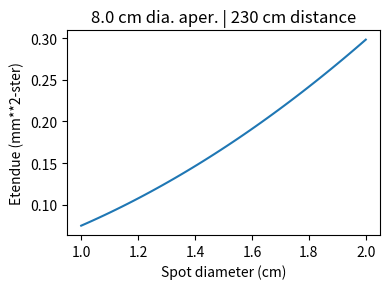

The script that saved this image: (Note: this script raises an exception after producing the figure.)
from pathlib import Path
import numpy as np
import scipy.constants as pc
import matplotlib.pyplot as plt


class Emitter(object):
    
    def __init__(self,
                 distance=230.0,  # port-to-beam distance (cm)
                 aperture=8.0,  # port aperture diameter (cm)
                 ):

        self.distance = distance
        self.aperture = aperture
        self.NA = (self.aperture/2) / self.distance

        self.spot_diameter = np.linspace(1, 2)

        print('Emitter specifications')
        print(f'  Port-beam distance: {self.distance:.1f} cm')
        print(f'  Aperture diameter: {self.aperture:.1f} cm')
        print(f'  Numerical aperture: {self.NA:.3g}')

    def calc_etendue(self):
        emitter_area = np.pi * (self.spot_diameter/2)**2 * 1e2  # mm^2
        etendue = np.pi * emitter_area * self.NA**2  # mm^2-ster
        return etendue
    
    def plot_etendue(self, save=False):
        etendue = self.calc_etendue()
        plt.figure(figsize=(4,3))
        plt.plot(self.spot_diameter, etendue)
        plt.xlabel('Spot diameter (cm)')
        plt.ylabel('Etendue (mm**2-ster)')
        plt.title(f'{self.aperture:.1f} cm dia. aper. | {self.distance:.0f} cm distance')
        plt.tight_layout()

        if save:
            fname = Path('plots') / 'emitter_etendue.pdf'
            print(f'Saving {fname.as_posix()}')
            plt.savefig(fname.as_posix(), transparent=True)


class Diode(object):
    
    def __init__(self,
                 t_op=-20.,  # operation temp (C)
                 t_ref=20.,  # reference temp (C)
                 dark_current_ref=10e-12,  # dark current @ t_ref (A)
                 responsivity=0.47,  # diode response (A/W)
                 bandwidth=1.e6,  # detector bandwidth (Hz)
                 r_feedback=100.e6,  # feedback resistor (Ohm)
                 distance=230.0,  # port-to-beam distance (cm)
                 aperture=8.0,  # port aperture diameter (cm)
                 ):
        
        self.emitter = Emitter(distance=distance, aperture=aperture)
        
        self.t_op = t_op
        self.t_ref = t_ref
        self.dark_current_ref = dark_current_ref
        self.responsivity = responsivity
        self.bandwidth = bandwidth
        self.r_feedback = r_feedback
        
        print('Diode specificaitons')
        print(f'  Operation temp: {self.t_op:.1f} C')
        print(f'  Reference temp: {self.t_ref:.1f} C')
        print(f'  Reference dark current: {self.dark_current_ref*1e9:.3f} nA')
        print(f'  Responsivity: {self.responsivity:.2f} A/W')
        print(f'  Bandwidth: {self.bandwidth/1e6:.1f} MHz')
        print(f'  Feedback resistor: {self.r_feedback/1e6:.1f} MOhm')

    def plot_diode_response(self, save=False):
        photon_wavelength = 656e-9  # wavelength (m)
        photon_energy = pc.h * pc.c / photon_wavelength  # energy per photon (J)
    
        self.spot_diameter = np.linspace(1, 2)
        etendue = self.emitter.calc_etendue()

        self.radiance = np.linspace(0.4, 1.2)*1e18  # photons/s/m**2/ster

        # incident power at colleciton aperture
        p_incident = photon_energy * np.matmul(self.radiance.reshape(-1,1), 
                                               etendue.reshape(1,-1)) / 1e6  # W
        
        transmission = 0.5
        # 50% transmission
        p_diode = transmission * p_incident
        # diode photocurrent
        i_photo = self.responsivity * p_diode
        # diode dark current
        i_dark = self.dark_current_ref * 2**((self.t_op-self.t_ref)/10)
        print(f'  Dark current @ T_op: {i_dark*1e9:.4f} nA')
        # diode thermal noise from feedback resistor
        isq_thermal = 4*pc.k*(self.t_op+273)/self.r_feedback * self.bandwidth
        print(f'  Feedback resistor thermal noise: {np.sqrt(isq_thermal)*1e9:.3f} nA')
        # diode shot noise from current
        isq_shot = 2 * pc.e * (i_photo+i_dark) * self.bandwidth
        # net noise
        i_noise = np.sqrt(isq_thermal + isq_shot)
        # signal-to-noise in photocurrent
        self.i_snr = i_photo / i_noise

        ncols, nrows = 3, 2
        fig, axes = plt.subplots(ncols=ncols,
                                 nrows=nrows, 
                                 figsize=(ncols*4,nrows*3))
        
        plt.sca(axes.flat[0])
        plt.contourf(self.spot_diameter, 
                     self.radiance/1e18, 
                     p_diode*1e9,
                     levels=4,
                     cmap='viridis')
        plt.colorbar(label='Flux (nW)')
        plt.xlabel('Spot diameter (cm)')
        plt.ylabel('self.Radiance (1e18 ph/s/m**2/st)')
        plt.title(f'Flux on diode ({transmission*1e2:.0f}% trans.)')
        
        plt.sca(axes.flat[1])
        plt.contourf(self.spot_diameter, 
                     self.radiance/1e18, 
                     i_photo*1e9,
                     levels=4,
                     cmap='viridis')
        plt.colorbar(label='Photocurrent (nA)')
        plt.xlabel('Spot diameter (cm)')
        plt.ylabel('self.Radiance (1e18 ph/s/m**2/st)')
        plt.title('Photocurrent')
        
        plt.sca(axes.flat[2])
        plt.contourf(self.spot_diameter, 
                     self.radiance/1e18, 
                     i_noise*1e9,
                     levels=4,
                     cmap='viridis')
        plt.colorbar(label='Noise current (nA)')
        plt.xlabel('Spot diameter (cm)')
        plt.ylabel('self.Radiance (1e18 ph/s/m**2/st)')
        plt.title('Noise current (shot+therm)')
        
        plt.sca(axes.flat[3])
        plt.contourf(self.spot_diameter, 
                     self.radiance/1e18, 
                     np.sqrt(isq_shot)*1e9,
                     levels=4,
                     cmap='viridis')
        plt.colorbar(label='Shot noise (nA)')
        plt.xlabel('Spot diameter (cm)')
        plt.ylabel('self.Radiance (1e18 ph/s/m**2/st)')
        plt.title('Shot noise')
        
        plt.sca(axes.flat[4])
        plt.contourf(self.spot_diameter, 
                     self.radiance/1e18, 
                     self.i_snr,
                     levels=4,
                     cmap='viridis')
        plt.colorbar(label='SNR')
        plt.xlabel('Spot diameter (cm)')
        plt.ylabel('self.Radiance (1e18 ph/s/m**2/st)')
        plt.title('Signal-to-noise ratio')
        
        plt.tight_layout()

        if save:
            fname = Path('plots') / 'diode_response.pdf'
            print(f'Saving {fname.as_posix()}')
            plt.savefig(fname.as_posix(), transparent=True)
            
    def plot_min_detect_fluctuation(self, 
                                    di_dn_factor=0.55,
                                    save=False):
        deli_i = 1/self.i_snr
        plt.figure(figsize=(4,3))
        plt.contourf(self.spot_diameter, 
                     self.radiance/1e18, 
                     deli_i*1e2 / di_dn_factor,
                     levels=np.arange(0.25,1.51,0.25),
                     cmap='viridis')
        plt.colorbar(label='Minimum delta-n/n (%)')
        plt.xlabel('Spot diameter (cm)')
        plt.ylabel('self.Radiance (1e18 ph/s/m**2/st)')
        plt.title(f'(dI/I)/(dn/n) = {di_dn_factor:.2f}')
        plt.tight_layout()

        if save:
            fname = f'min_detect_fluctuation_f{di_dn_factor*1e2:.0f}.pdf'
            fname = Path('plots') / fname
            print(f'Saving {fname.as_posix()}')
            plt.savefig(fname.as_posix(), transparent=True)


if __name__=='__main__':
    plt.close('all')

    diode = Diode()
    diode.emitter.plot_etendue(save=True)
    diode.plot_diode_response(save=True)
    diode.plot_min_detect_fluctuation(save=True)

    plt.show()
